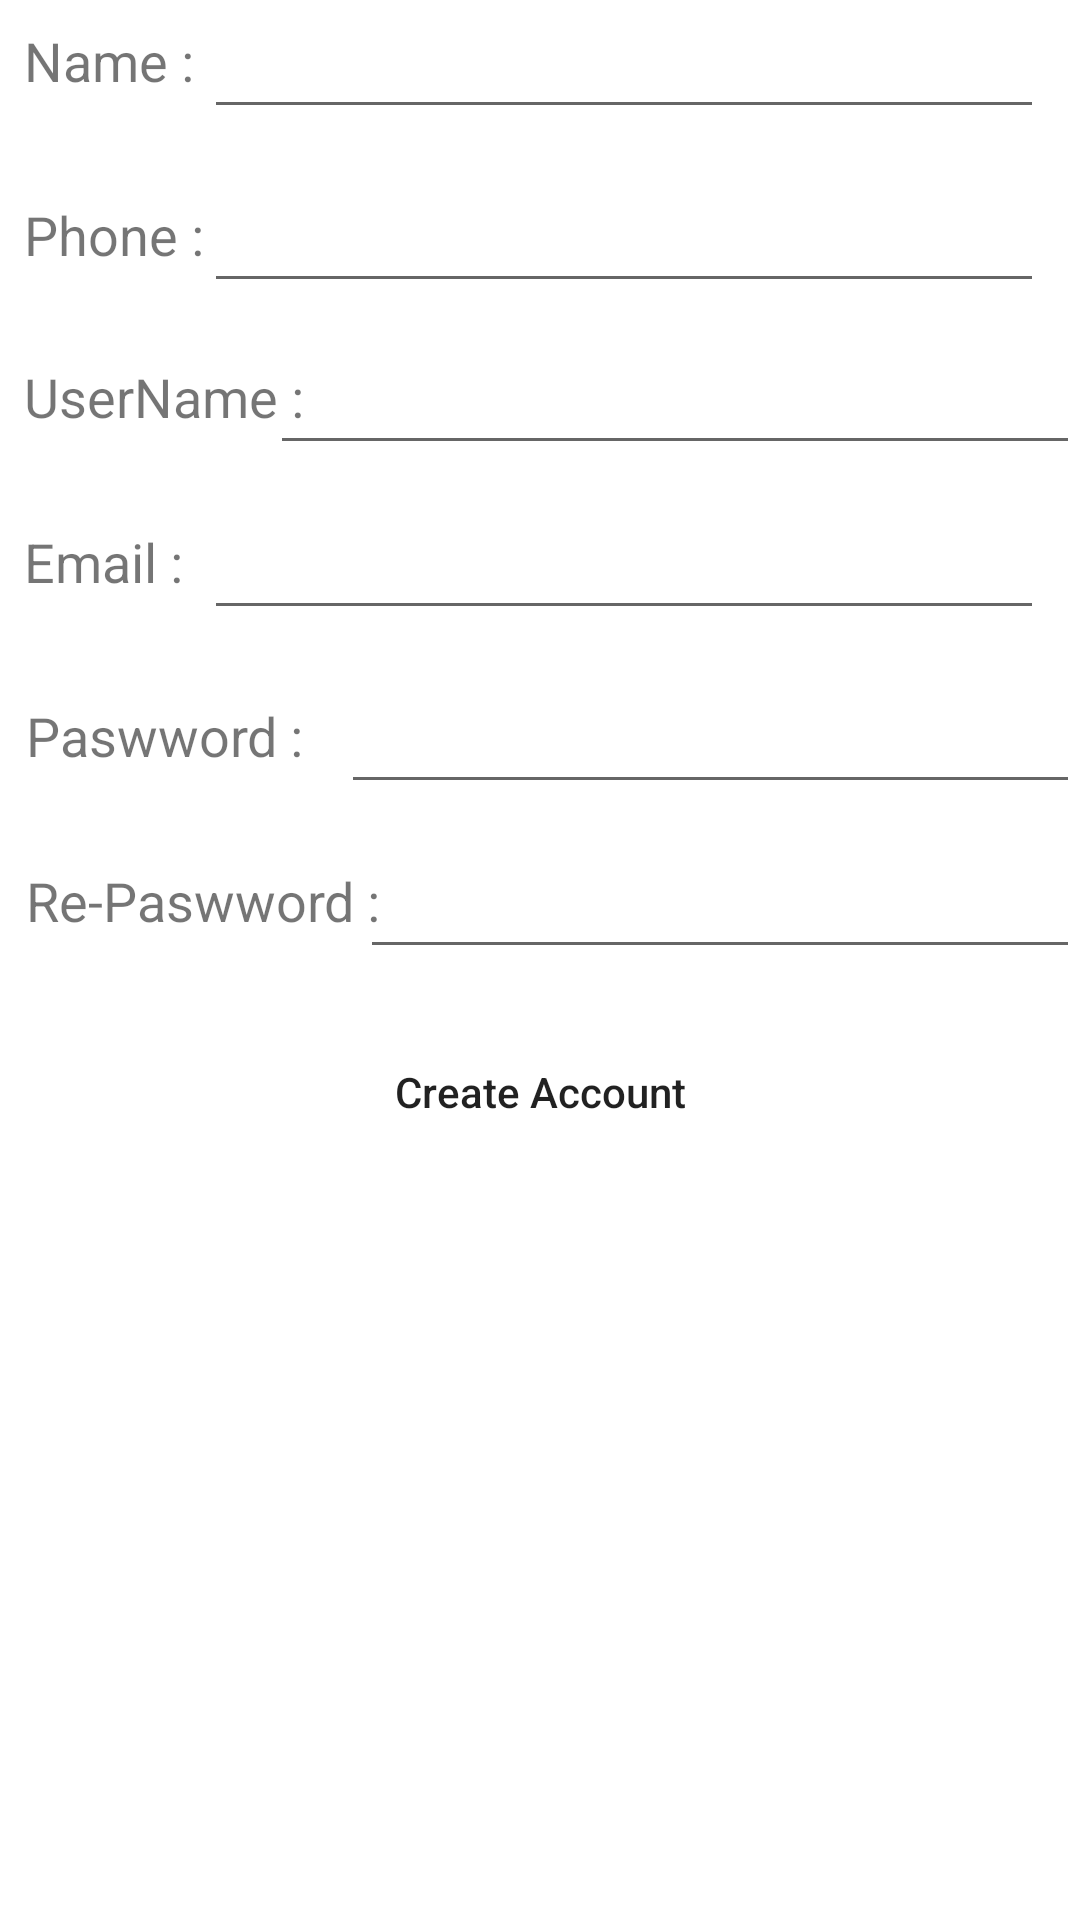

Android layout source for this screen:
<!-- AndroidManifest.xml: application theme Theme.ATM_Banking -->
<!-- res/layout/activity_new__account.xml -->
<?xml version="1.0" encoding="utf-8"?>
<RelativeLayout xmlns:android="http://schemas.android.com/apk/res/android"
    xmlns:app="http://schemas.android.com/apk/res-auto"
    xmlns:tools="http://schemas.android.com/tools"
    android:layout_width="match_parent"
    android:layout_height="match_parent"
    tools:context="com.example.atm_banking.New_Account">


    <TextView
        android:id="@+id/VwUN"
        android:layout_width="wrap_content"
        android:layout_height="wrap_content"
        android:layout_alignParentLeft="true"
        android:layout_alignParentStart="true"
        android:layout_below="@+id/TxtPhone"
        android:layout_marginTop="11dp"
        android:padding="8dp"
        android:text="UserName : "
        android:textSize="18dp" />

    <EditText
        android:id="@+id/TxtUN"
        android:layout_width="270dp"
        android:layout_height="wrap_content"
        android:layout_alignEnd="@+id/TxtPwd"
        android:layout_alignRight="@+id/TxtPwd"
        android:layout_alignTop="@+id/VwUN"
        android:padding="8dp"
        android:textSize="20dp" />

    <EditText
        android:id="@+id/TxtPwd"
        android:layout_width="260dp"
        android:layout_height="wrap_content"
        android:layout_alignTop="@+id/VwPwd"
        android:layout_toEndOf="@+id/VwPwd"
        android:layout_toRightOf="@+id/VwPwd"
        android:padding="8dp"
        android:inputType="textPassword"
        android:textSize="20dp" />

    <TextView
        android:id="@+id/VwRePwd"
        android:layout_width="wrap_content"
        android:layout_height="wrap_content"
        android:layout_alignLeft="@+id/VwPwd"
        android:layout_alignStart="@+id/VwPwd"
        android:layout_below="@+id/TxtPwd"
        android:layout_marginTop="12dp"
        android:padding="8dp"
        android:text="Re-Paswword : "
        android:textSize="18dp" />


    <EditText
        android:id="@+id/TxtRePwd"
        android:layout_width="240dp"
        android:layout_height="wrap_content"
        android:layout_alignEnd="@+id/TxtPwd"
        android:layout_alignRight="@+id/TxtPwd"
        android:layout_alignTop="@+id/VwRePwd"
        android:inputType="textPassword"
        android:padding="8dp"
        android:textSize="20dp" />

    <TextView
        android:id="@+id/VwPwd"
        android:layout_width="wrap_content"
        android:layout_height="wrap_content"
        android:layout_alignEnd="@+id/VwUN"
        android:layout_alignRight="@+id/VwUN"
        android:layout_below="@+id/TxtMail"
        android:layout_marginTop="15dp"
        android:padding="8dp"
        android:text="Paswword : "
        android:textSize="18dp" />

    <EditText
        android:id="@+id/TxtMail"
        android:layout_width="280dp"
        android:layout_height="wrap_content"
        android:layout_alignLeft="@+id/TxtPhone"
        android:layout_alignStart="@+id/TxtPhone"
        android:layout_alignTop="@+id/VwEmail"
        android:padding="8dp"
        android:textSize="20dp" />

    <TextView
        android:id="@+id/VwEmail"
        android:layout_width="wrap_content"
        android:layout_height="wrap_content"
        android:layout_alignParentLeft="true"
        android:layout_alignParentStart="true"
        android:layout_below="@+id/TxtUN"
        android:layout_marginTop="12dp"
        android:padding="8dp"
        android:text="Email : "
        android:textSize="18dp" />

    <TextView
        android:layout_width="wrap_content"
        android:layout_height="wrap_content"
        android:id="@+id/VwName"
        android:text="Name : "
        android:textSize="18dp"
        android:padding="8dp"
        />

    <EditText
        android:id="@+id/TxtName"
        android:layout_width="280dp"
        android:layout_height="wrap_content"
        android:layout_alignParentEnd="true"
        android:layout_alignParentRight="true"
        android:layout_alignParentTop="true"
        android:layout_marginEnd="12dp"
        android:layout_marginRight="12dp"
        android:padding="8dp"
        android:textSize="20dp" />


    <TextView
        android:id="@+id/VwPhone"
        android:layout_width="wrap_content"
        android:layout_height="wrap_content"
        android:layout_alignParentLeft="true"
        android:layout_alignParentStart="true"
        android:layout_below="@+id/TxtName"
        android:layout_marginTop="15dp"
        android:padding="8dp"
        android:text="Phone : "
        android:textSize="18dp" />

    <EditText
        android:id="@+id/TxtPhone"
        android:layout_width="280dp"
        android:layout_height="wrap_content"
        android:layout_alignLeft="@+id/TxtName"
        android:layout_alignStart="@+id/TxtName"
        android:layout_alignTop="@+id/VwPhone"
        android:padding="8dp"
        android:textSize="20dp" />

    <Button
        android:id="@+id/BtnCreate"
        android:layout_width="match_parent"
        android:layout_height="wrap_content"
        android:layout_alignParentLeft="true"
        android:layout_alignParentStart="true"
        android:layout_below="@+id/TxtRePwd"
        android:layout_marginTop="17dp"
        android:background="@color/BtnLogin"
        android:onClick="AddNewAccount"
        android:text="Create Account"
        android:textAllCaps="false" />
</RelativeLayout>
<!-- resources referenced by this layout -->
<resources>
  <style name="Theme.ATM_Banking" parent="Theme.MaterialComponents.DayNight.DarkActionBar">
          
          <item name="colorPrimary">@color/purple_500</item>
          <item name="colorPrimaryVariant">@color/purple_700</item>
          <item name="colorOnPrimary">@color/white</item>
          
          <item name="colorSecondary">@color/teal_200</item>
          <item name="colorSecondaryVariant">@color/teal_700</item>
          <item name="colorOnSecondary">@color/black</item>
          
          <item name="android:statusBarColor" tools:targetApi="l">?attr/colorPrimaryVariant</item>
          
      </style>
  <!-- not gathered from this repository: default colours our renderer supplied (Android Studio template values) -->
  <color name="purple_500">#FF6200EE</color>
  <color name="purple_700">#FF3700B3</color>
  <color name="teal_200">#FF03DAC5</color>
  <color name="teal_700">#FF018786</color>
  <color name="black">#FF000000</color>
  <color name="white">#FFFFFFFF</color>
</resources>
